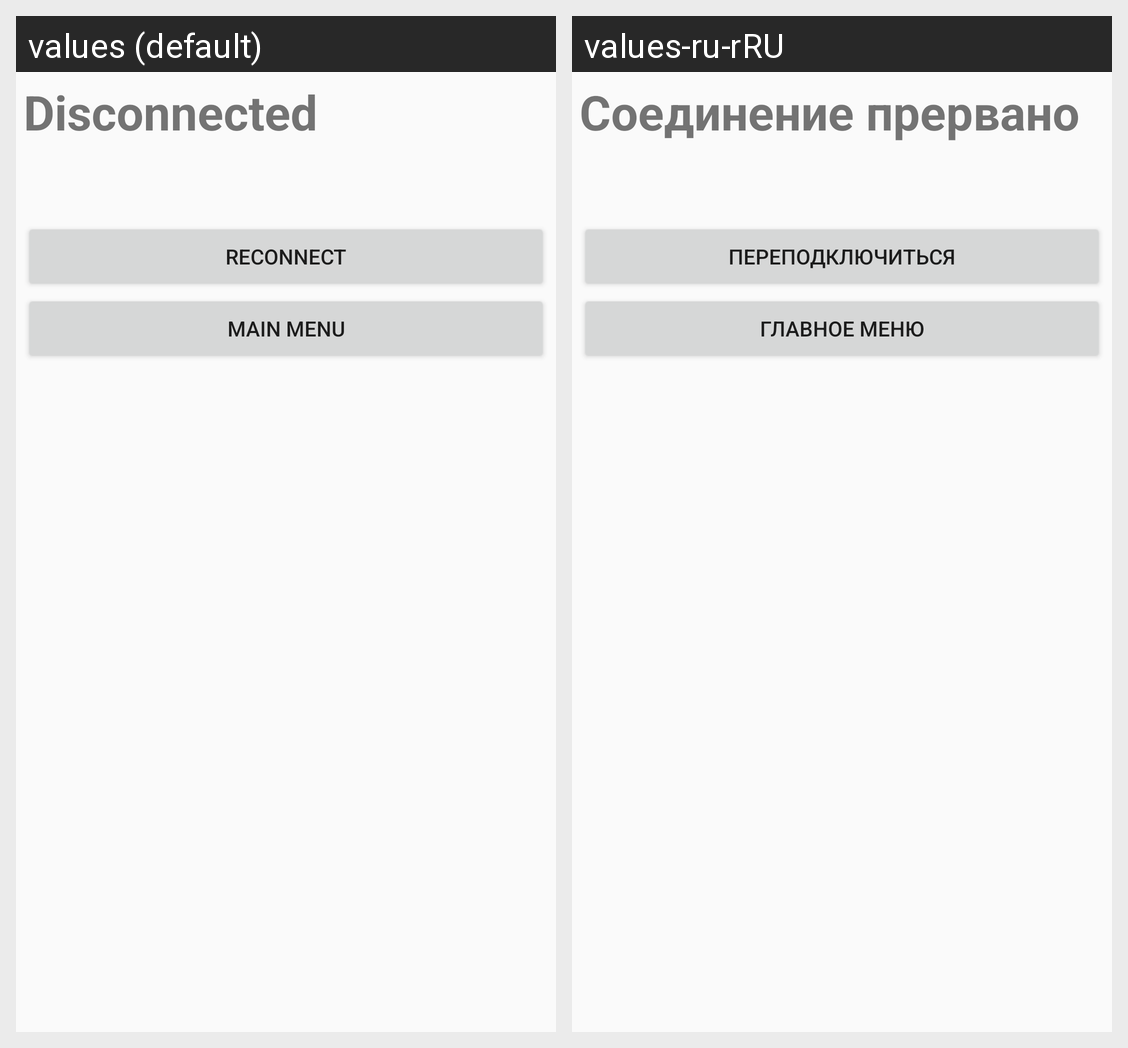

The Android screen above is rendered under two locales of the same app. Produce the string resources it draws, with the default and per-locale values.
Android screen res/layout/activity_disconnected.xml rendered under 2 locales, left to right: values (default), values-ru-rRU. Device: Nexus 5 (rendered at 1080×1920; each locale shown at half size, 540×960, under a caption strip naming it); theme Theme.Cheshka.
Strings drawn on this screen, with the default value and each locale's value (text and hints the layout hard-codes, and strings that could not be matched under every locale, appear in the picture but are not listed):

disconnected_title_text
  values: Disconnected
  values-ru-rRU: Соединение прервано

reconnect_text
  values: Reconnect
  values-ru-rRU: Переподключиться

main_menu_text
  values: Main menu
  values-ru-rRU: Главное меню
